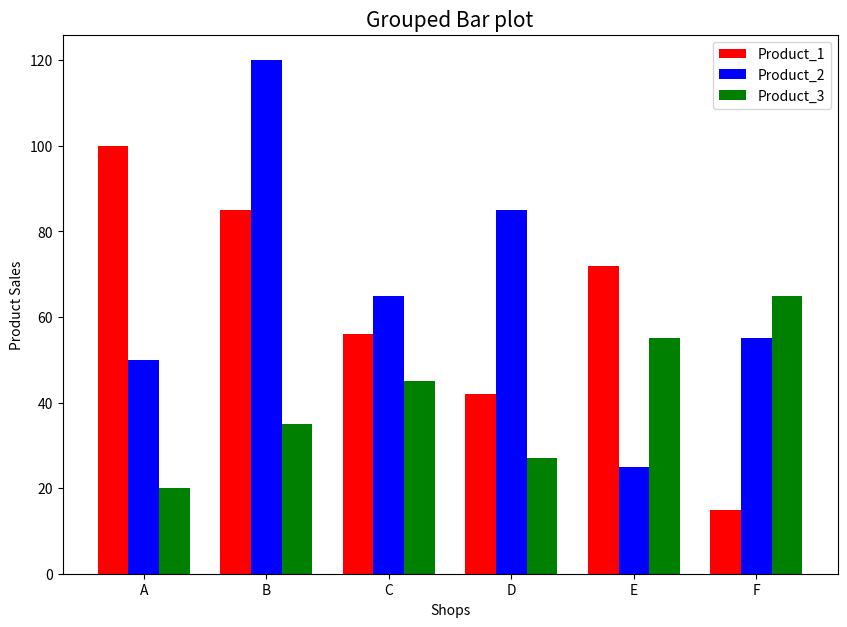

This figure's Python source:
import numpy as np
import matplotlib.pyplot as plt

shops = ["A", "B", "C", "D", "E", "F"]
sales_product_1 = [100, 85, 56, 42, 72, 15]
sales_product_2 = [50, 120, 65, 85, 25, 55]
sales_product_3 = [20, 35, 45, 27, 55, 65]

# 创建分组柱状图，需要自己控制x轴坐标
xticks = np.arange(len(shops))

fig, ax = plt.subplots(figsize=(10, 7))
# 所有门店第一种产品的销量，注意控制柱子的宽度，这里选择0.25
ax.bar(xticks, sales_product_1, width=0.25, label="Product_1", color="red")
# 所有门店第二种产品的销量，通过微调x轴坐标来调整新增柱子的位置
ax.bar(xticks + 0.25, sales_product_2, width=0.25, label="Product_2", color="blue")
# 所有门店第三种产品的销量，继续微调x轴坐标调整新增柱子的位置
ax.bar(xticks + 0.5, sales_product_3, width=0.25, label="Product_3", color="green")

ax.set_title("Grouped Bar plot", fontsize=15)
ax.set_xlabel("Shops")
ax.set_ylabel("Product Sales")
ax.legend()

# 最后调整x轴标签的位置
ax.set_xticks(xticks + 0.25)
ax.set_xticklabels(shops)